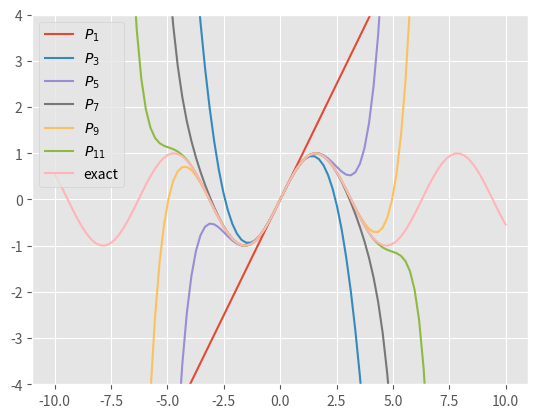

Write the Python code that produced this figure.
import numpy as np
from math import factorial
from matplotlib import pyplot as plt

def sin_taylor(x):
    """
    lab 2 eq: taylor
    return the first 20 terms of the taylor series
    for sin(x) evaluated about x=0

    works for scalar and np.array values for x
    """
    term_list = []
    the_sign=1.
    for k in range(20):
        term_coeff = (2 * k) + 1
        fac = the_sign*factorial(term_coeff)
        term_list.append(x**(term_coeff) / fac)
        the_sign *= -1
    return term_list

#
# if we import taylor_sin as a module, then __name__ will
# be the module name "taylor_sin" and this code will not run
#
# if we run this module from the command line, then __name__
# will be "__main__" and a plot will be generated
#
if __name__ == "__main__":

    plt.style.use('ggplot')
    plt.close('all')

    fig, ax = plt.subplots(1, 1)
    x = np.linspace(-10, 10, 100)
    the_terms = sin_taylor(x)

    sum_terms = np.zeros_like(x)
    for k,a_term in enumerate(the_terms[:6]):
        sum_terms = sum_terms + a_term
        label='$P_{{{:d}}}$'.format(2*k+1)
        ax.plot(x,sum_terms,label=label)

    ax.plot(x,np.sin(x),label='exact')
    ax.set(ylim=[-4,4])
    ax.legend()
    fig.savefig('taylor.png')
    plt.show()
